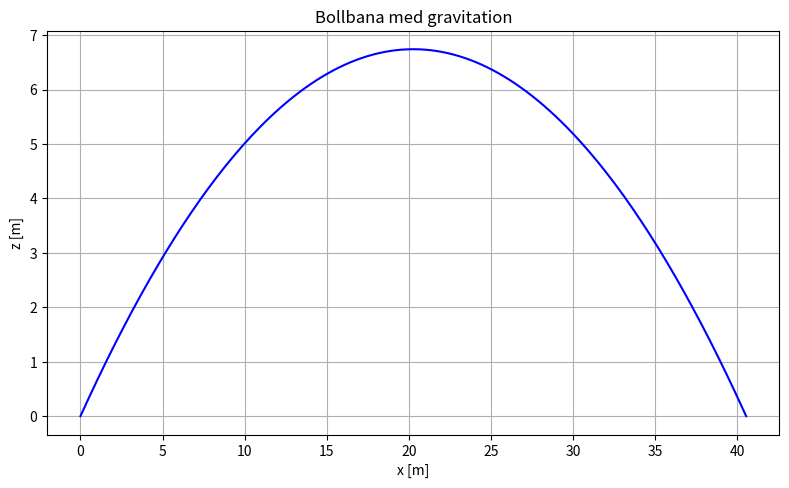
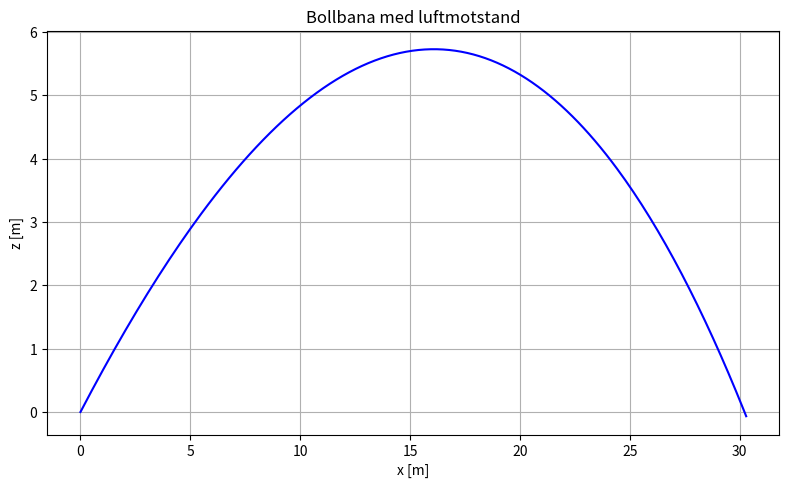
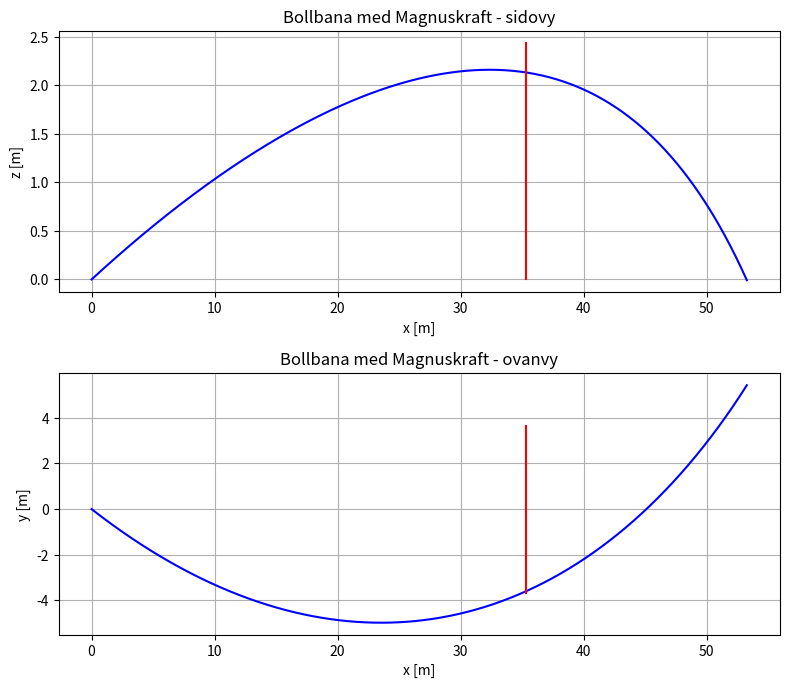
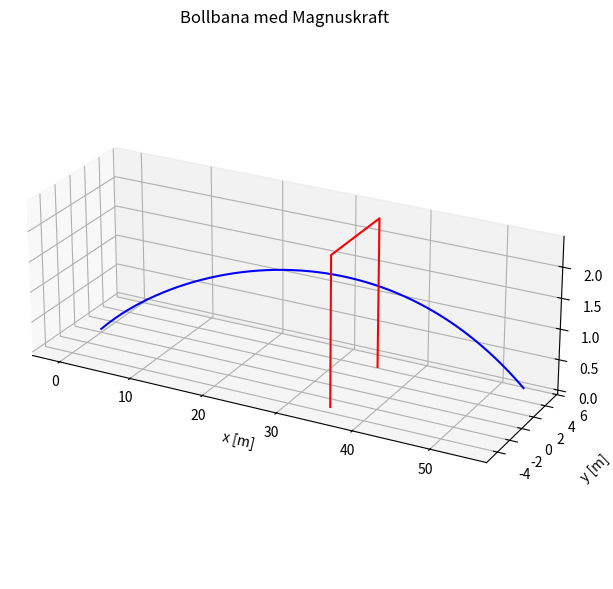

Source code (Python) for these figures, in order:
import numpy as np
import matplotlib

matplotlib.use("Agg")
import matplotlib.pyplot as pp
from mpl_toolkits import mplot3d
from scipy.integrate import odeint


m = 0.3056
g = 9.81
rho = 1.2
A_area = 0.0375
Cd = 0.0
Cl = 0.0
omega = np.array([0.0, 0.0, 0.0])


def BollODE(S, t):
    P = S[0:3]
    V = S[3:6]

    G = np.array([0, 0, -g])
    Fm = m * G

    fart = np.sqrt(V[0] ** 2 + V[1] ** 2 + V[2] ** 2)
    Fd = -0.5 * rho * A_area * Cd * fart * V

    Fl = Cl * rho * A_area * np.cross(omega, V)

    F = Fm + Fd + Fl
    acceleration = F / m

    dS = np.zeros(6)
    dS[0:3] = V
    dS[3:6] = acceleration
    return dS


def HittaRelevantaVarden(z):
    for k in range(np.size(z)):
        if z[k] < 0:
            return k
    return np.size(z) - 1


def landningspunkt(BollBanan):
    z = BollBanan[:, 2]

    for k in range(1, np.size(z)):
        if z[k] < 0:
            andel = z[k - 1] / (z[k - 1] - z[k])
            punkt = BollBanan[k - 1, 0:3] + andel * (
                BollBanan[k, 0:3] - BollBanan[k - 1, 0:3]
            )
            return punkt

    return BollBanan[-1, 0:3]


def simulera(P0, V0, cd, cl, omega_varde, n=500, t_slut=5):
    global Cd, Cl, omega

    Cd = cd
    Cl = cl
    omega = omega_varde

    S0 = np.zeros(6)
    S0[0:3] = P0
    S0[3:6] = V0

    t = np.linspace(0, t_slut, n)
    BollBanan = odeint(BollODE, S0, t)
    return t, BollBanan


def plotta_bana(BollBanan, filnamn, titel, visa_mal=False):
    k = HittaRelevantaVarden(BollBanan[:, 2])

    if visa_mal:
        fig, ax = pp.subplots(2, 1, figsize=(8, 7), dpi=150)

        ax[0].plot(BollBanan[0 : k + 1, 0], BollBanan[0 : k + 1, 2], "blue")
        ax[0].plot([35.3, 35.3], [0, 2.44], "red")
        ax[0].set_xlabel("x [m]")
        ax[0].set_ylabel("z [m]")
        ax[0].set_title(titel + " - sidovy")
        ax[0].grid(True)

        ax[1].plot(BollBanan[0 : k + 1, 0], BollBanan[0 : k + 1, 1], "blue")
        ax[1].plot([35.3, 35.3], [-7.32 / 2, 7.32 / 2], "red")
        ax[1].set_xlabel("x [m]")
        ax[1].set_ylabel("y [m]")
        ax[1].set_title(titel + " - ovanvy")
        ax[1].grid(True)
    else:
        fig, ax = pp.subplots(figsize=(8, 5), dpi=150)
        ax.plot(BollBanan[0 : k + 1, 0], BollBanan[0 : k + 1, 2], "blue")
        ax.set_xlabel("x [m]")
        ax.set_ylabel("z [m]")
        ax.set_title(titel)
        ax.grid(True)

    fig.tight_layout()
    pp.savefig(filnamn)
    pp.close()


def plotta_bana_3d_med_mal(BollBanan, filnamn, titel):
    fig = pp.figure(figsize=(9, 6), dpi=150)
    ax = pp.axes(projection="3d")
    k = HittaRelevantaVarden(BollBanan[:, 2])

    ax.plot3D(BollBanan[0 : k + 1, 0], BollBanan[0 : k + 1, 1], BollBanan[0 : k + 1, 2], "blue")
    ax.plot3D(
        35.3 * np.array([1, 1, 1, 1]),
        7.32 * np.array([-1, -1, 1, 1]) / 2,
        2.44 * np.array([0, 1, 1, 0]),
        "red",
    )

    ax.set_xlabel("x [m]", labelpad=10)
    ax.set_ylabel("y [m]", labelpad=10)
    ax.set_zlabel("z [m]", labelpad=10)
    ax.set_title(titel)
    ax.view_init(elev=24, azim=-62)
    ax.set_box_aspect([3, 1, 1])
    fig.tight_layout()
    pp.savefig(filnamn)
    pp.close()


def y_och_z_vid_x(BollBanan, x_mal):
    for k in range(1, np.shape(BollBanan)[0]):
        if BollBanan[k, 0] >= x_mal:
            andel = (x_mal - BollBanan[k - 1, 0]) / (BollBanan[k, 0] - BollBanan[k - 1, 0])
            punkt = BollBanan[k - 1, 0:3] + andel * (
                BollBanan[k, 0:3] - BollBanan[k - 1, 0:3]
            )
            return punkt[1], punkt[2]

    return BollBanan[-1, 1], BollBanan[-1, 2]


def bestam_cd():
    P0 = np.array([0, 0, 0])
    V0 = np.array([17.32, 0.45, 11.51])
    target_x = 23.50

    a = 0.0
    b = 1.0

    for k in range(40):
        c = (a + b) / 2
        t, bana = simulera(P0, V0, c, 0.0, np.array([0.0, 0.0, 0.0]), 1000, 5)
        landning = landningspunkt(bana)

        if landning[0] > target_x:
            a = c
        else:
            b = c

    return (a + b) / 2


def uppgift_3_2():
    vx0 = 17.3
    vz0 = 11.5
    landningstid = 2 * vz0 / g
    landnings_x = vx0 * landningstid

    print("Uppgift 3.2")
    print("Analytiskt landar bollen vid x = {:.3f} m, y = 0 m".format(landnings_x))
    print()


def uppgift_3_1():
    print("Uppgift 3.1")
    print("dS/dt = [vx, vy, vz, Fx/m, Fy/m, Fz/m]")
    print()


def uppgift_3_3():
    P0 = np.array([0, 0, 0])
    V0 = np.array([17.3, 0, 11.5])
    t, bana = simulera(P0, V0, 0.0, 0.0, np.array([0.0, 0.0, 0.0]))
    landning = landningspunkt(bana)
    plotta_bana(bana, "uppgift_3_3_gravitation.png", "Bollbana med gravitation")

    print("Uppgift 3.3")
    print("Simuleringen landar vid x = {:.3f} m, y = {:.3f} m".format(landning[0], landning[1]))
    print()


def uppgift_3_4():
    P0 = np.array([0, 0, 0])
    V0 = np.array([17.3, 0, 11.5])
    t, bana = simulera(P0, V0, 0.17, 0.0, np.array([0.0, 0.0, 0.0]))
    landning = landningspunkt(bana)
    plotta_bana(bana, "uppgift_3_4_luftmotstand.png", "Bollbana med luftmotstand")

    print("Uppgift 3.4")
    print("Med luftmotstand landar bollen vid x = {:.3f} m, y = {:.3f} m".format(landning[0], landning[1]))
    print()


def uppgift_3_5():
    cd = bestam_cd()
    P0 = np.array([0, 0, 0])
    V0 = np.array([17.32, 0.45, 11.51])
    t, bana = simulera(P0, V0, cd, 0.0, np.array([0.0, 0.0, 0.0]), 1000, 5)
    landning = landningspunkt(bana)

    print("Uppgift 3.5")
    print("CD = {:.4f}".format(cd))
    print("Kontroll: landning vid x = {:.3f} m, y = {:.3f} m".format(landning[0], landning[1]))
    print()


def uppgift_3_6_och_3_7():
    P0 = np.array([0, 0, 0])
    V0 = np.array([35.4, -14.9, 4.13])
    omega_varde = np.array([0.0, -8.9, 23.6])
    t, bana = simulera(P0, V0, 0.14, 0.16, omega_varde, 1500, 5)
    plotta_bana(bana, "uppgift_3_6_skruv.png", "Bollbana med Magnuskraft", True)
    plotta_bana_3d_med_mal(bana, "uppgift_3_6_skruv_3d.png", "Bollbana med Magnuskraft")
    y_mal, z_mal = y_och_z_vid_x(bana, 35.3)
    rotationshastighet = np.sqrt(np.sum(omega_varde**2)) / (2 * np.pi)

    print("Uppgift 3.6 och 3.7")
    print("Vald omega = [{:.2f}, {:.2f}, {:.2f}]".format(omega_varde[0], omega_varde[1], omega_varde[2]))
    print("Vid malet: y = {:.3f} m, z = {:.3f} m".format(y_mal, z_mal))
    print("Rotationshastighet = {:.3f} varv/s".format(rotationshastighet))
    print()

    return omega_varde


def uppgift_3_8(omega_varde):
    P0 = np.array([0, 0, 0])
    V0 = np.array([35.4, -14.9, 4.13])

    t, bana_015 = simulera(P0, V0, 0.14, 0.15, omega_varde, 1500, 5)
    t, bana_017 = simulera(P0, V0, 0.14, 0.17, omega_varde, 1500, 5)

    landning_015 = landningspunkt(bana_015)
    landning_017 = landningspunkt(bana_017)
    skillnad = landning_017 - landning_015
    avstand = np.sqrt(skillnad[0] ** 2 + skillnad[1] ** 2)

    print("Uppgift 3.8")
    print("CL = 0.15: landning x = {:.3f}, y = {:.3f}".format(landning_015[0], landning_015[1]))
    print("CL = 0.17: landning x = {:.3f}, y = {:.3f}".format(landning_017[0], landning_017[1]))
    print("Nedslagsplatsen flyttas {:.3f} m i xy-planet.".format(avstand))
    print()


def main():
    uppgift_3_1()
    uppgift_3_2()
    uppgift_3_3()
    uppgift_3_4()
    uppgift_3_5()
    omega_varde = uppgift_3_6_och_3_7()
    uppgift_3_8(omega_varde)
    print("Uppgift 3.9")
    print("En enkel forbattrning ar att lata Cd och Cl bero pa bollens hastighet och rotation.")


if __name__ == "__main__":
    main()
